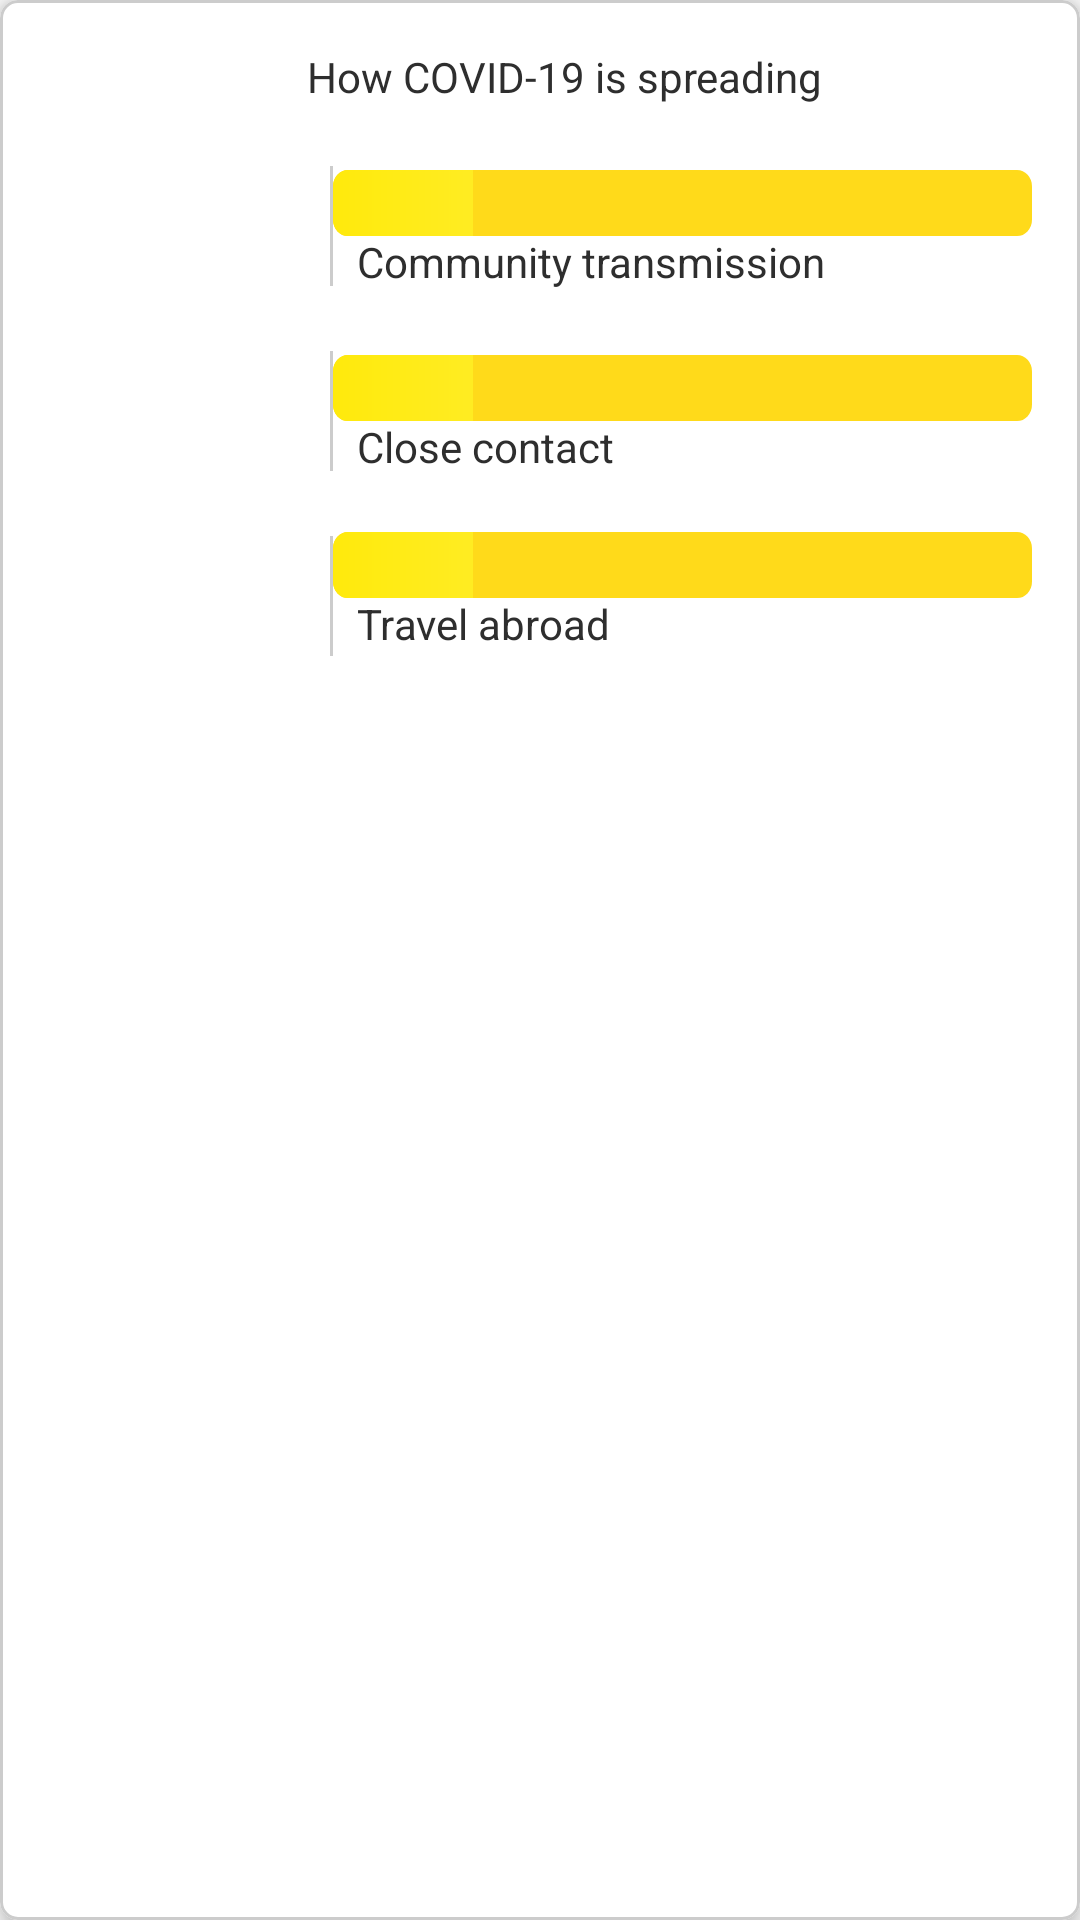

Produce the Android XML layout that renders to this screen, including the resource entries it uses.
<!-- AndroidManifest.xml: application theme Theme.AppCompat.Light.NoActionBar -->
<!-- res/layout/covid_spreading_layout.xml -->
<?xml version="1.0" encoding="utf-8"?>
<com.google.android.material.card.MaterialCardView xmlns:android="http://schemas.android.com/apk/res/android"
    xmlns:app="http://schemas.android.com/apk/res-auto"
    xmlns:tools="http://schemas.android.com/tools"
    style="@style/materialCardStyle"
    android:layout_width="match_parent"
    android:layout_height="wrap_content">

    <androidx.constraintlayout.widget.ConstraintLayout
        android:id="@+id/covidSpreadingLayout"
        android:layout_width="match_parent"
        android:layout_height="wrap_content"
        app:layout_constraintTop_toBottomOf="@+id/nationalTotalsLayout">

        <TextView
            android:id="@+id/tvHowSpreadingHeader"
            android:layout_width="0dp"
            android:layout_height="wrap_content"
            android:layout_marginStart="16dp"
            android:layout_marginTop="16dp"
            android:layout_marginBottom="16dp"
            android:gravity="center"
            android:text="How COVID-19 is spreading"
            android:textColor="@color/text"
            app:layout_constraintEnd_toEndOf="parent"
            app:layout_constraintStart_toStartOf="parent"
            app:layout_constraintTop_toTopOf="parent" />

        <TextView
            android:id="@+id/tvTotalCommunity"
            style="@style/textTotalsStyle"
            android:layout_width="70dp"
            android:layout_marginStart="16dp"
            android:layout_marginTop="16dp"
            android:gravity="end"
            android:paddingTop="4dp"
            android:paddingBottom="4dp"
            android:textStyle="bold"
            app:layout_constraintStart_toStartOf="parent"
            app:layout_constraintTop_toBottomOf="@+id/tvHowSpreadingHeader"
            tools:text="30%" />

        <View
            android:id="@+id/view"
            android:layout_width="1dp"
            android:layout_height="40dp"
            android:layout_marginStart="24dp"
            android:background="@color/greyCcc"
            app:layout_constraintBottom_toBottomOf="@id/tvTotalCommunity"
            app:layout_constraintStart_toEndOf="@id/tvTotalCommunity"
            app:layout_constraintTop_toTopOf="@+id/tvTotalCommunity" />

        <ProgressBar
            android:id="@id/pbCommunity"
            style="@style/pbStyle"
            android:layout_marginTop="4dp"
            android:layout_marginEnd="16dp"
            android:scaleY="1.1"
            app:layout_constraintBottom_toTopOf="@+id/tvCommunityTransmissionLabel"
            app:layout_constraintEnd_toEndOf="parent"
            app:layout_constraintHorizontal_bias="0.5"
            app:layout_constraintStart_toEndOf="@id/view"
            app:layout_constraintTop_toTopOf="@+id/tvTotalCommunity"
            app:layout_constraintVertical_chainStyle="packed" />

        <TextView
            android:id="@+id/tvCommunityTransmissionLabel"
            android:layout_width="wrap_content"
            android:layout_height="wrap_content"
            android:layout_marginStart="8dp"
            android:text="Community transmission"
            android:textColor="@color/text"
            app:layout_constraintBottom_toBottomOf="@+id/tvTotalCommunity"
            app:layout_constraintStart_toStartOf="@id/pbCommunity"
            app:layout_constraintTop_toBottomOf="@+id/pbCommunity" />


        <TextView
            android:id="@+id/tvTotalCloseContact"
            style="@style/textTotalsStyle"
            android:layout_width="0dp"
            android:layout_marginTop="16dp"
            android:gravity="end"
            android:paddingTop="4dp"
            android:paddingBottom="4dp"
            app:layout_constraintEnd_toEndOf="@+id/tvTotalCommunity"
            app:layout_constraintStart_toStartOf="@+id/tvTotalCommunity"
            app:layout_constraintTop_toBottomOf="@+id/tvCommunityTransmissionLabel"
            tools:text="60%" />

        <View
            android:id="@+id/view2"
            android:layout_width="1dp"
            android:layout_height="40dp"
            android:layout_marginStart="24dp"
            android:background="@color/greyCcc"
            app:layout_constraintBottom_toBottomOf="@id/tvTotalCloseContact"
            app:layout_constraintStart_toEndOf="@id/tvTotalCloseContact"
            app:layout_constraintTop_toTopOf="@+id/tvTotalCloseContact" />

        <ProgressBar
            android:id="@+id/pbCloseContact"
            style="@style/pbStyle"
            android:layout_marginTop="4dp"
            android:layout_marginEnd="16dp"
            android:scaleY="1.1"
            app:layout_constraintBottom_toTopOf="@+id/tvCloseContactLabel"
            app:layout_constraintEnd_toEndOf="parent"
            app:layout_constraintHorizontal_bias="0.5"
            app:layout_constraintStart_toEndOf="@id/view2"
            app:layout_constraintTop_toTopOf="@+id/tvTotalCloseContact"
            app:layout_constraintVertical_chainStyle="packed" />

        <TextView
            android:id="@+id/tvCloseContactLabel"
            android:layout_width="wrap_content"
            android:layout_height="wrap_content"
            android:layout_marginStart="8dp"
            android:text="Close contact"
            android:textColor="@color/text"
            app:layout_constraintBottom_toBottomOf="@+id/tvTotalCloseContact"
            app:layout_constraintStart_toStartOf="@id/pbCloseContact"
            app:layout_constraintTop_toBottomOf="@+id/pbCloseContact" />


        <TextView
            android:id="@+id/tvTotalTravelAbroad"
            style="@style/textTotalsStyle"
            android:layout_width="0dp"
            android:layout_marginTop="16dp"
            android:gravity="end"
            android:paddingTop="4dp"
            android:paddingBottom="4dp"
            app:layout_constraintEnd_toEndOf="@+id/tvTotalCloseContact"
            app:layout_constraintStart_toStartOf="@+id/tvTotalCloseContact"
            app:layout_constraintTop_toBottomOf="@+id/tvCloseContactLabel"
            tools:text="1%" />

        <View
            android:id="@+id/view3"
            android:layout_width="1dp"
            android:layout_height="40dp"
            android:layout_marginStart="24dp"
            android:background="@color/greyCcc"
            app:layout_constraintBottom_toBottomOf="@id/tvTotalTravelAbroad"
            app:layout_constraintStart_toEndOf="@id/tvTotalTravelAbroad"
            app:layout_constraintTop_toTopOf="@+id/tvTotalTravelAbroad" />

        <ProgressBar
            android:id="@+id/pbTravelAbroad"
            style="@style/pbStyle"
            android:layout_marginTop="4dp"
            android:layout_marginEnd="16dp"
            android:scaleY="1.1"
            app:layout_constraintBottom_toTopOf="@+id/tvTravelAbroadLabel"
            app:layout_constraintEnd_toEndOf="parent"
            app:layout_constraintHorizontal_bias="0.5"
            app:layout_constraintStart_toEndOf="@id/view3"
            app:layout_constraintTop_toTopOf="@+id/tvTotalTravelAbroad"
            app:layout_constraintVertical_chainStyle="packed" />

        <TextView
            android:id="@+id/tvTravelAbroadLabel"
            android:layout_width="wrap_content"
            android:layout_height="wrap_content"
            android:layout_marginStart="8dp"
            android:layout_marginBottom="16dp"
            android:text="Travel abroad"
            android:textColor="@color/text"
            app:layout_constraintBottom_toBottomOf="parent"
            app:layout_constraintStart_toStartOf="@id/pbTravelAbroad"
            app:layout_constraintTop_toBottomOf="@+id/pbTravelAbroad" />

    </androidx.constraintlayout.widget.ConstraintLayout>

</com.google.android.material.card.MaterialCardView>
<!-- resources referenced by this layout -->
<resources>
  <color name="greyCcc">#CCC</color>
  <color name="text">#2E2E2E</color>
  <style name="materialCardStyle">
          <item name="android:layout_width">0dp</item>
          <item name="android:layout_height">wrap_content</item>
          <item name="android:layout_marginStart">16dp</item>
          <item name="android:layout_marginTop">8dp</item>
          <item name="android:layout_marginEnd">16dp</item>
          <item name="android:layout_marginBottom">8dp</item>
          <item name="android:theme">@style/Theme.MaterialComponents.Light</item>
          <item name="strokeColor">@color/greyCcc</item>
          <item name="strokeWidth">1dp</item>
          <item name="cardCornerRadius">6dp</item>
          <item name="cardElevation">5dp</item>
      </style>
  <style name="pbStyle" parent="android:Widget.ProgressBar.Horizontal">
          <item name="android:layout_width">0dp</item>
          <item name="android:layout_height">wrap_content</item>
          <item name="android:progress">60</item>
          <item name="android:secondaryProgress">20</item>
          <item name="android:progressDrawable">@drawable/gradient_progress</item>
          <item name="android:scaleY">.5</item>
      </style>
  <style name="textTotalsStyle">
          <item name="android:layout_width">wrap_content</item>
          <item name="android:layout_height">wrap_content</item>
          <item name="android:textAppearance">@style/TextAppearance.AppCompat.Large</item>
          <item name="android:textColor">@color/text</item>
          <item name="android:textSize">30sp</item>
          <item name="android:textStyle">bold</item>
      </style>
  <!-- drawable gradient_progress (drawable) -->
  <?xml version="1.0" encoding="utf-8"?>
  <layer-list xmlns:android="http://schemas.android.com/apk/res/android">
  
      <item android:id="@android:id/background">
          <shape>
              <corners android:radius="5dp"/>
              <solid android:color="@color/darkerYellow"/>
          </shape>
      </item>
  
      <item android:id="@android:id/progress">
          <clip>
              <shape>
                  <corners android:radius="5dp"/>
                  <gradient
                      android:endColor="@color/lightYellow"
                      android:startColor="@color/yellow"
                      />
              </shape>
          </clip>
      </item>
  
  </layer-list>
  <color name="darkerYellow">#FFDA1A</color>
  <color name="lightYellow">#fff37a</color>
  <color name="yellow">#FFEA0C</color>
</resources>
